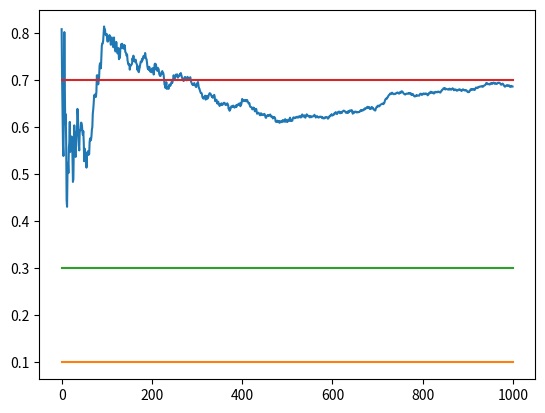

Reproduce this figure in Python.
# -*- coding: utf-8 -*-
"""UCB1.ipynb

Automatically generated by Colaboratory.

Original file is located at
    https://colab.research.google.com/<link-removed>
"""

import numpy as np
import matplotlib.pyplot as plt
# %matplotlib inline
class bandit(object):
    def __init__(self,m):
        self.actual_mean=m
        self.played=0
        self.actual_value=0
        self.current_mean=10
        self.counter=0

    def __pull__(self):
        val=np.random.randn()+self.actual_mean*1.0
        self.played+=1
        return val

    def update(self,value):
        self.counter+=1
        self.current_mean=(1.0-1.0/self.counter)*self.current_mean+(1.0/self.counter)*value


def conductExperiment(v1,v2,v3,epsilon,N):
    res=[]
    import numpy as np
    Bandits=[bandit(v1),bandit(v2),bandit(v3)]
    for i in range(1,N+1):
        choice=np.argmax([b.current_mean+ ((2*np.log(i))/b.played)**(0.5) if b.played>0 else float("inf") for b in Bandits])
        value=Bandits[choice].__pull__()
        res.append(value)
        Bandits[choice].update(value)
    return res

n=1000
res=conductExperiment(0.1,0.3,0.7,0.1,n)
cumaverage=np.cumsum(res)/(np.arange(n)+1)
plt.plot(cumaverage)
plt.plot(np.ones(n)*0.1)
plt.plot(np.ones(n)*0.3)
plt.plot(np.ones(n)*0.7)

9